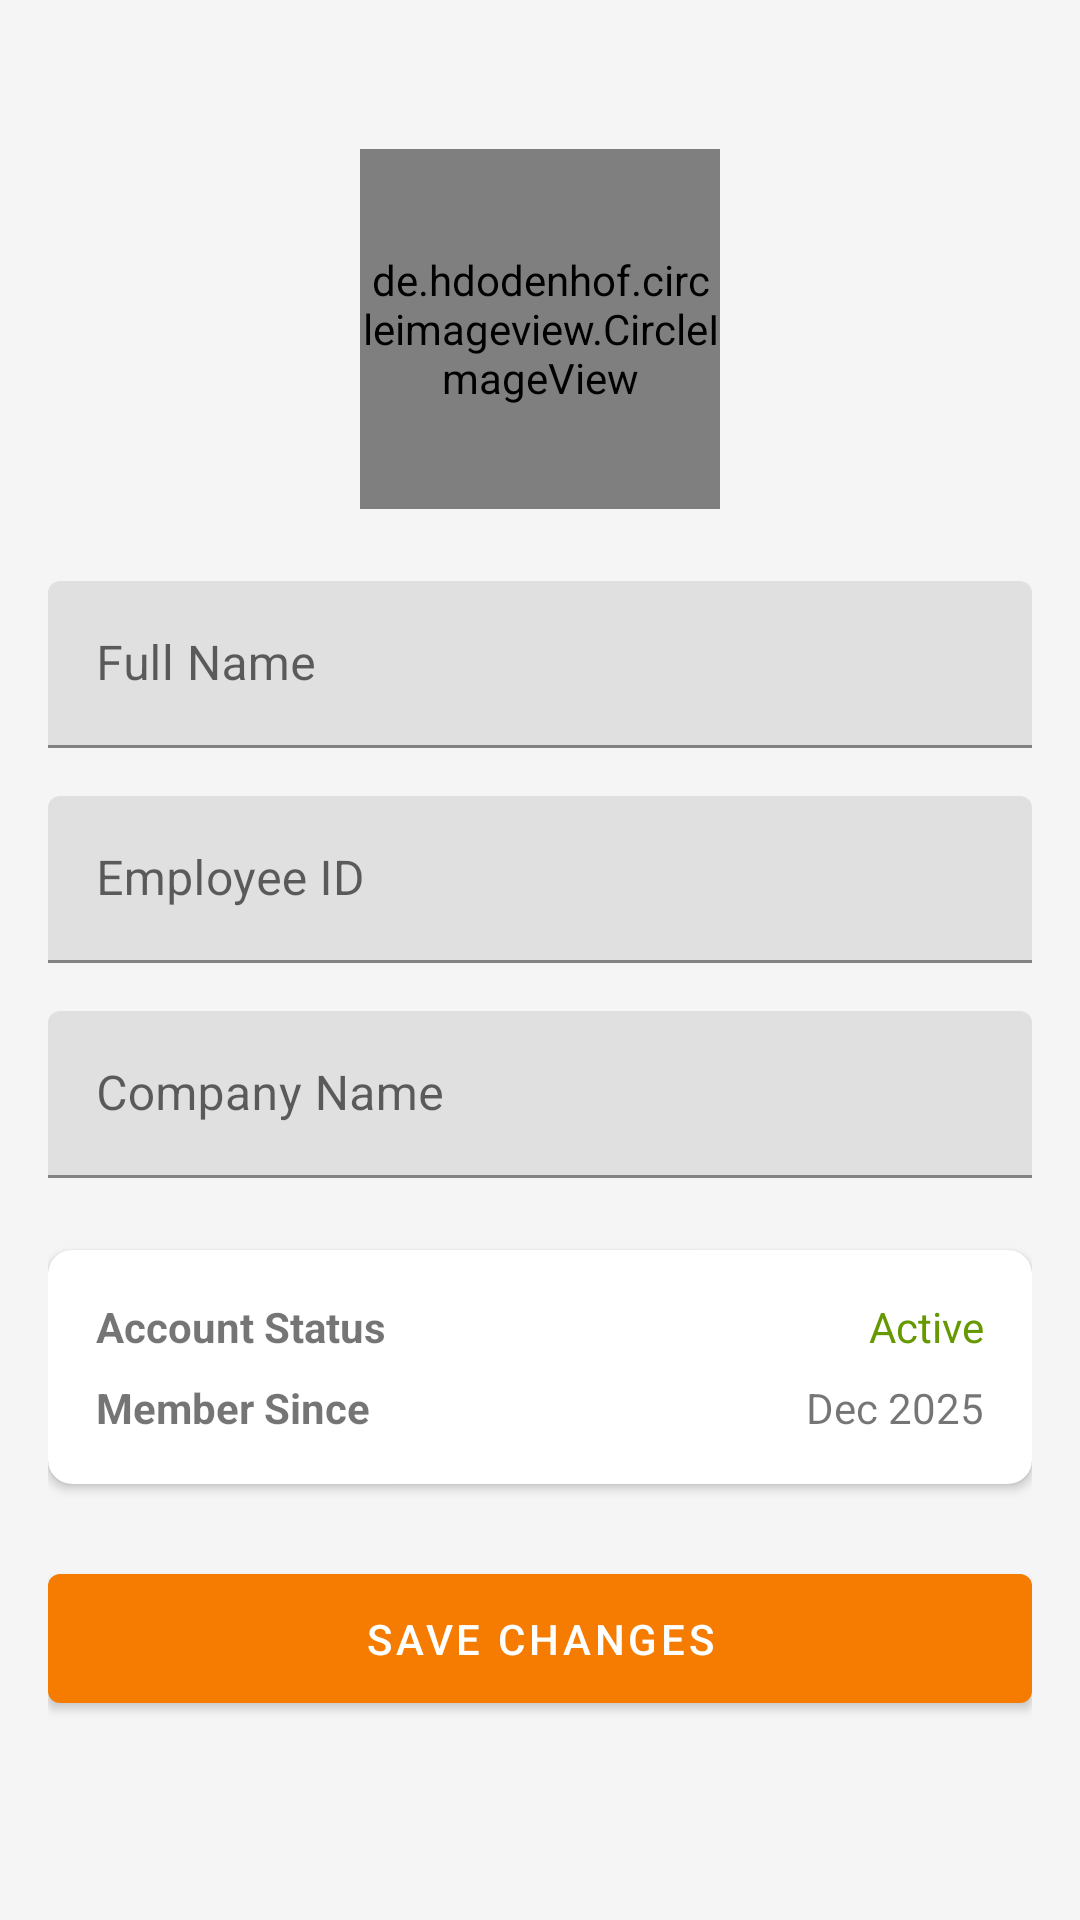

Here is an Android app screen rendered from its layout file. Give the layout XML and the strings, colors and styles it references.
<!-- AndroidManifest.xml: application theme Theme.WareWise -->
<!-- res/layout/activity_profile.xml -->
<?xml version="1.0" encoding="utf-8"?>
<androidx.constraintlayout.widget.ConstraintLayout xmlns:android="http://schemas.android.com/apk/res/android"
    xmlns:app="http://schemas.android.com/apk/res-auto"
    android:layout_width="match_parent"
    android:layout_height="match_parent"
    android:background="@color/background">

    <ScrollView
        android:layout_width="match_parent"
        android:layout_height="0dp"
        app:layout_constraintBottom_toBottomOf="parent"
        app:layout_constraintTop_toTopOf="parent"
        app:layout_constraintVertical_bias="0.4"
        app:layout_constraintHeight_default="wrap">

        <LinearLayout
            android:layout_width="match_parent"
            android:layout_height="wrap_content"
            android:orientation="vertical"
            android:padding="16dp"
            android:gravity="center_horizontal">

            <de.hdodenhof.circleimageview.CircleImageView
                android:id="@+id/ivProfilePhoto"
                android:layout_width="120dp"
                android:layout_height="120dp"
                android:layout_marginBottom="24dp"
                android:src="@drawable/ic_launcher_foreground"
                app:civ_border_width="2dp"
                app:civ_border_color="@color/primary"
                android:scaleType="centerCrop" />

            <com.google.android.material.textfield.TextInputLayout
                android:layout_width="match_parent"
                android:layout_height="wrap_content"
                android:hint="Full Name"
                android:layout_marginBottom="16dp">

                <com.google.android.material.textfield.TextInputEditText
                    android:id="@+id/etFullName"
                    android:layout_width="match_parent"
                    android:layout_height="wrap_content"
                    android:inputType="textPersonName" />
            </com.google.android.material.textfield.TextInputLayout>

            <com.google.android.material.textfield.TextInputLayout
                android:layout_width="match_parent"
                android:layout_height="wrap_content"
                android:hint="Employee ID"
                android:layout_marginBottom="16dp">

                <com.google.android.material.textfield.TextInputEditText
                    android:id="@+id/etEmployeeId"
                    android:layout_width="match_parent"
                    android:layout_height="wrap_content"
                    android:enabled="false"
                    android:focusable="false"
                    android:inputType="text" />
            </com.google.android.material.textfield.TextInputLayout>

            <com.google.android.material.textfield.TextInputLayout
                android:layout_width="match_parent"
                android:layout_height="wrap_content"
                android:hint="Company Name"
                android:layout_marginBottom="24dp">

                <com.google.android.material.textfield.TextInputEditText
                    android:id="@+id/etCompanyName"
                    android:layout_width="match_parent"
                    android:layout_height="wrap_content"
                    android:inputType="text" />
            </com.google.android.material.textfield.TextInputLayout>

            <com.google.android.material.card.MaterialCardView
                android:layout_width="match_parent"
                android:layout_height="wrap_content"
                android:layout_marginBottom="24dp"
                app:cardCornerRadius="8dp"
                app:cardElevation="2dp">

                <LinearLayout
                    android:layout_width="match_parent"
                    android:layout_height="wrap_content"
                    android:orientation="vertical"
                    android:padding="16dp">

                    <LinearLayout
                        android:layout_width="match_parent"
                        android:layout_height="wrap_content"
                        android:orientation="horizontal"
                        android:layout_marginBottom="8dp">
                        <TextView
                            android:layout_width="0dp"
                            android:layout_height="wrap_content"
                            android:layout_weight="1"
                            android:text="Account Status"
                            android:textStyle="bold" />
                        <TextView
                            android:layout_width="wrap_content"
                            android:layout_height="wrap_content"
                            android:text="Active"
                            android:textColor="@android:color/holo_green_dark" />
                    </LinearLayout>

                    <LinearLayout
                        android:layout_width="match_parent"
                        android:layout_height="wrap_content"
                        android:orientation="horizontal">
                        <TextView
                            android:layout_width="0dp"
                            android:layout_height="wrap_content"
                            android:layout_weight="1"
                            android:text="Member Since"
                            android:textStyle="bold" />
                        <TextView
                            android:layout_width="wrap_content"
                            android:layout_height="wrap_content"
                            android:text="Dec 2025" />
                    </LinearLayout>
                </LinearLayout>
            </com.google.android.material.card.MaterialCardView>

            <com.google.android.material.button.MaterialButton
                android:id="@+id/btnSaveChanges"
                android:layout_width="match_parent"
                android:layout_height="wrap_content"
                android:text="Save Changes"
                android:padding="12dp" />

        </LinearLayout>
    </ScrollView>
</androidx.constraintlayout.widget.ConstraintLayout>
<!-- resources referenced by this layout -->
<resources>
  <color name="background">#F5F5F5</color>
  <color name="primary">#F57C00</color>
  <!-- drawable ic_launcher_foreground: webp bitmap (mipmap-hdpi, 14618 bytes) -->
  <style name="Theme.WareWise" parent="Theme.MaterialComponents.DayNight.NoActionBar">
          
          <item name="colorPrimary">@color/primary</item>
          <item name="colorPrimaryVariant">@color/primary_variant</item>
          <item name="colorOnPrimary">@color/on_primary</item>
          
          <item name="colorSecondary">@color/secondary</item>
          <item name="colorSecondaryVariant">@color/secondary</item>
          <item name="colorOnSecondary">@color/on_secondary</item>
          
          <item name="android:statusBarColor" tools:targetApi="l">?attr/colorPrimaryVariant</item>
          
          <item name="android:windowBackground">@color/background</item>
          <item name="colorSurface">@color/surface</item>
          <item name="colorOnSurface">@color/on_surface</item>
      </style>
  <color name="primary_variant">#E65100</color>
  <color name="on_primary">#FFFFFF</color>
  <color name="secondary">#2979FF</color>
  <color name="on_secondary">#FFFFFF</color>
  <color name="surface">#FFFFFF</color>
  <color name="on_surface">#000000</color>
</resources>
